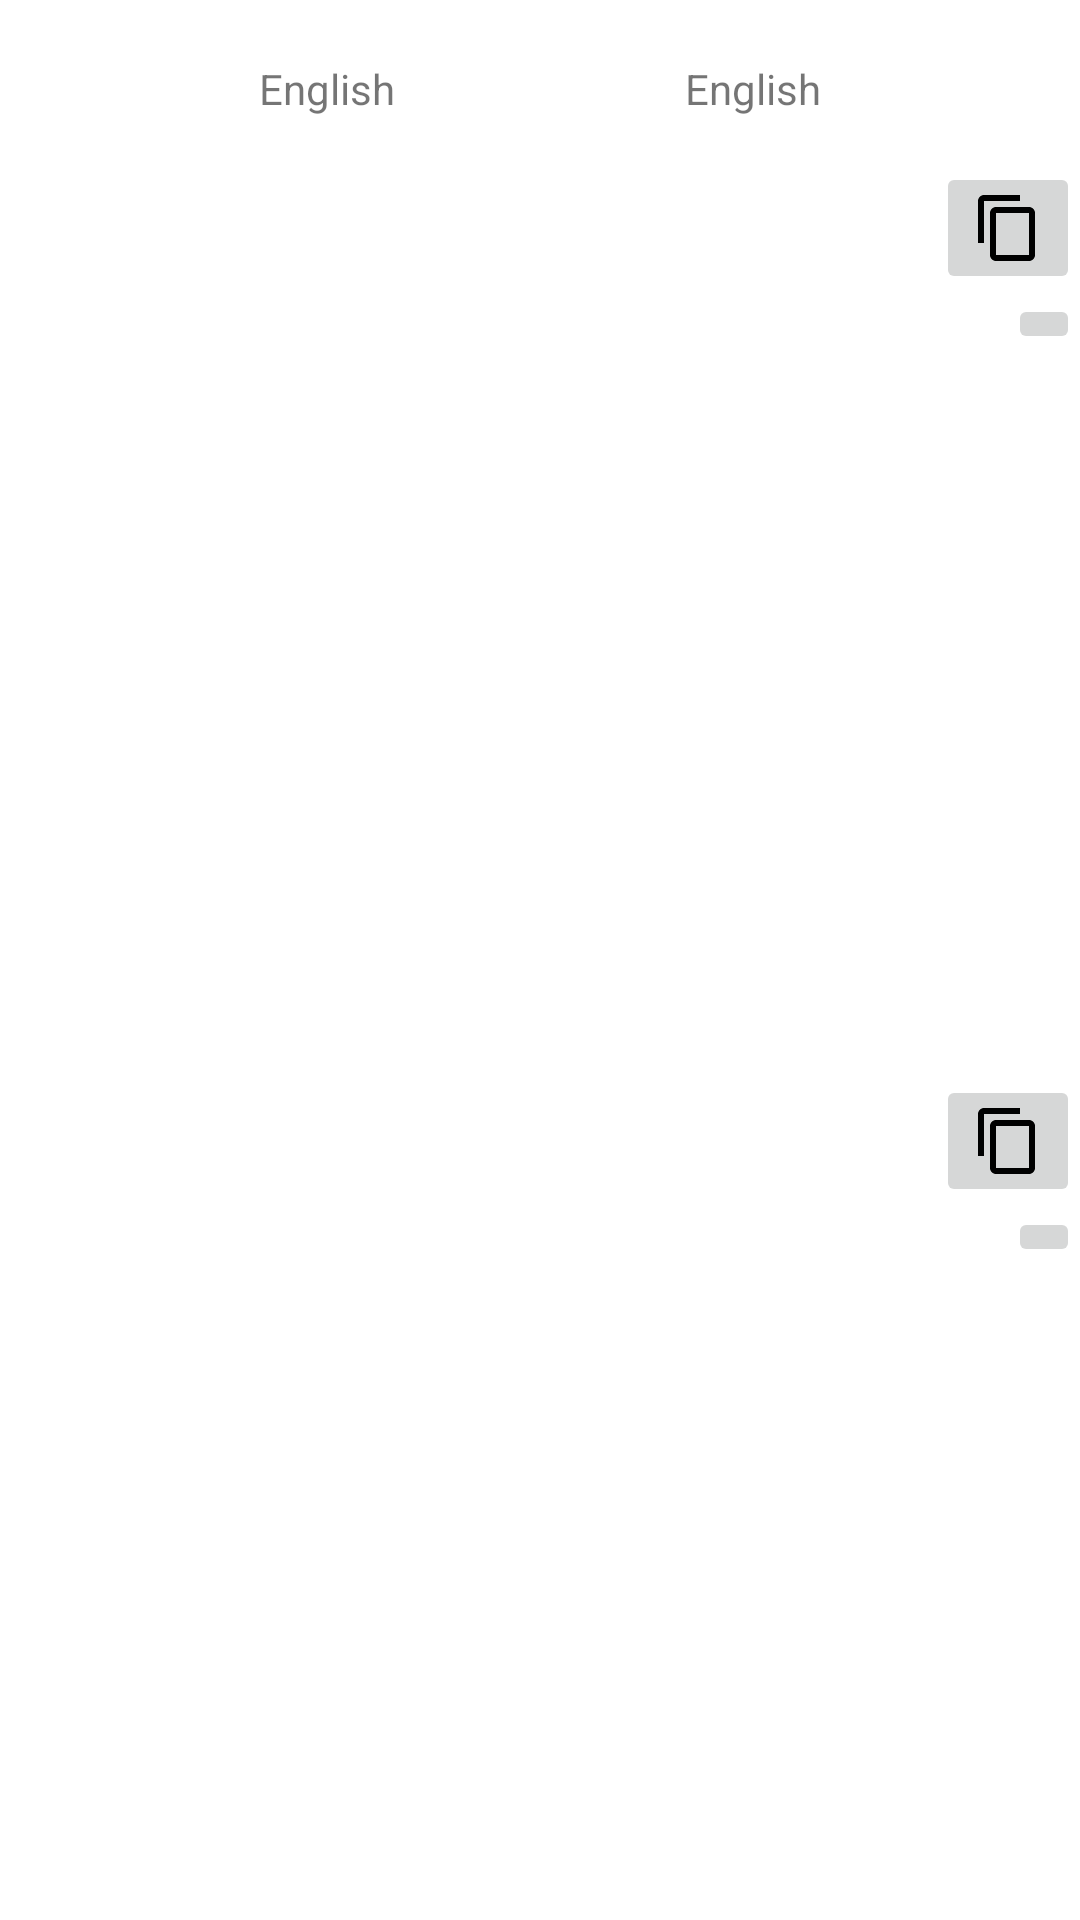

Android layout source for this screen:
<!-- AndroidManifest.xml: application theme Theme.ImageTranslater -->
<!-- res/layout/activity_translator.xml -->
<?xml version="1.0" encoding="utf-8"?>
<layout xmlns:android="http://schemas.android.com/apk/res/android"
    xmlns:app="http://schemas.android.com/apk/res-auto"
    xmlns:tools="http://schemas.android.com/tools">

    <data>

    </data>

    <androidx.constraintlayout.widget.ConstraintLayout
        android:layout_width="match_parent"
        android:layout_height="match_parent"
        tools:context=".ui.translator.ActivityTranslator">

        <TextView
            android:id="@+id/textViewSourceLang"
            android:layout_width="wrap_content"
            android:layout_height="wrap_content"
            android:layout_marginTop="10dp"
            android:padding="10dp"
            android:text="English"
            app:layout_constraintEnd_toStartOf="@+id/textViewTargetLang"
            app:layout_constraintHorizontal_bias="0.5"
            app:layout_constraintStart_toStartOf="parent"
            app:layout_constraintTop_toTopOf="parent" />

        <ScrollView
            android:layout_width="0dp"
            android:layout_height="0dp"
            app:layout_constraintBottom_toBottomOf="parent"
            app:layout_constraintEnd_toStartOf="@+id/imageButtonShare2"
            app:layout_constraintHorizontal_bias="0.5"
            app:layout_constraintStart_toStartOf="parent"
            app:layout_constraintTop_toTopOf="@+id/guideline11">

            <com.google.android.material.textview.MaterialTextView
                android:id="@+id/textViewResult"
                android:layout_width="match_parent"
                android:layout_height="match_parent"
                android:layout_margin="5dp"
                android:padding="5dp" />

        </ScrollView>

        <TextView
            android:id="@+id/textViewTargetLang"
            android:layout_width="wrap_content"
            android:layout_height="wrap_content"
            android:layout_marginTop="10dp"
            android:padding="10dp"
            android:text="English"
            app:layout_constraintEnd_toEndOf="parent"
            app:layout_constraintHorizontal_bias="0.5"
            app:layout_constraintStart_toEndOf="@+id/textViewSourceLang"
            app:layout_constraintTop_toTopOf="parent" />

        <com.google.android.material.textfield.TextInputEditText
            android:id="@+id/editTextInput"
            android:layout_width="0dp"
            android:layout_height="0dp"
            android:layout_margin="5dp"
            android:background="@android:color/transparent"
            android:gravity="start|top"
            android:padding="5dp"
            app:layout_constraintBottom_toTopOf="@+id/guideline10"
            app:layout_constraintEnd_toStartOf="@+id/imageButtonShare"
            app:layout_constraintHorizontal_bias="0.5"
            app:layout_constraintStart_toStartOf="parent"
            app:layout_constraintTop_toBottomOf="@+id/textViewSourceLang" />


        <androidx.appcompat.widget.AppCompatImageButton
            android:id="@+id/imageButtonCopy"
            android:layout_width="wrap_content"
            android:layout_height="wrap_content"
            android:src="@drawable/ic_copy"
            app:layout_constraintEnd_toEndOf="parent"
            app:layout_constraintTop_toTopOf="@+id/editTextInput" />

        <androidx.appcompat.widget.AppCompatImageButton
            android:id="@+id/imageButtonShare"
            android:layout_width="wrap_content"
            android:layout_height="wrap_content"
            android:src="@drawable/ic_share"
            app:layout_constraintEnd_toEndOf="parent"
            app:layout_constraintTop_toBottomOf="@+id/imageButtonCopy" />

        <androidx.appcompat.widget.AppCompatImageButton
            android:id="@+id/imageButtonEdit"
            android:layout_width="wrap_content"
            android:layout_height="wrap_content"
            android:src="@drawable/ic_crop_free"
            android:visibility="gone"
            app:layout_constraintEnd_toEndOf="@+id/editTextInput"
            app:layout_constraintTop_toBottomOf="@+id/imageButtonShare" />

        <androidx.appcompat.widget.AppCompatImageButton
            android:id="@+id/imageButtonCopy2"
            android:layout_width="wrap_content"
            android:layout_height="wrap_content"
            android:src="@drawable/ic_copy"
            app:layout_constraintEnd_toEndOf="parent"
            app:layout_constraintTop_toTopOf="@+id/guideline11" />

        <androidx.appcompat.widget.AppCompatImageButton
            android:id="@+id/imageButtonShare2"
            android:layout_width="wrap_content"
            android:layout_height="wrap_content"
            android:src="@drawable/ic_share"
            app:layout_constraintEnd_toEndOf="parent"
            app:layout_constraintTop_toBottomOf="@+id/imageButtonCopy2" />


        <androidx.constraintlayout.widget.Guideline
            android:id="@+id/guideline10"
            android:layout_width="wrap_content"
            android:layout_height="wrap_content"
            android:orientation="horizontal"
            app:layout_constraintGuide_percent="0.55" />

        <androidx.constraintlayout.widget.Guideline
            android:id="@+id/guideline11"
            android:layout_width="wrap_content"
            android:layout_height="wrap_content"
            android:orientation="horizontal"
            app:layout_constraintGuide_percent="0.56" />

    </androidx.constraintlayout.widget.ConstraintLayout>
</layout>
<!-- resources referenced by this layout -->
<resources>
  <!-- drawable ic_copy (drawable) -->
  <vector xmlns:android="http://schemas.android.com/apk/res/android"
      android:width="24dp"
      android:height="24dp"
      android:tint="@color/black"
      android:viewportWidth="24"
      android:viewportHeight="24">
      <path
          android:fillColor="@android:color/black"
          android:pathData="M16,1L4,1c-1.1,0 -2,0.9 -2,2v14h2L4,3h12L16,1zM19,5L8,5c-1.1,0 -2,0.9 -2,2v14c0,1.1 0.9,2 2,2h11c1.1,0 2,-0.9 2,-2L21,7c0,-1.1 -0.9,-2 -2,-2zM19,21L8,21L8,7h11v14z" />
  </vector>
  <style name="Theme.ImageTranslater" parent="Theme.MaterialComponents.DayNight.NoActionBar">
          
          <item name="colorPrimary">@color/purple_500</item>
          <item name="colorPrimaryVariant">@color/purple_700</item>
          <item name="colorOnPrimary">@color/white</item>
          
          <item name="colorSecondary">@color/teal_200</item>
          <item name="colorSecondaryVariant">@color/teal_700</item>
          <item name="colorOnSecondary">@color/black</item>
          
          <item name="android:statusBarColor" tools:targetApi="l">?attr/colorPrimaryVariant</item>
          
      </style>
  <color name="black">#FF000000</color>
  <color name="purple_500">#FF6200EE</color>
  <color name="purple_700">#FF3700B3</color>
  <color name="white">#FFFFFFFF</color>
  <color name="teal_200">#FF03DAC5</color>
  <color name="teal_700">#FF018786</color>
</resources>
